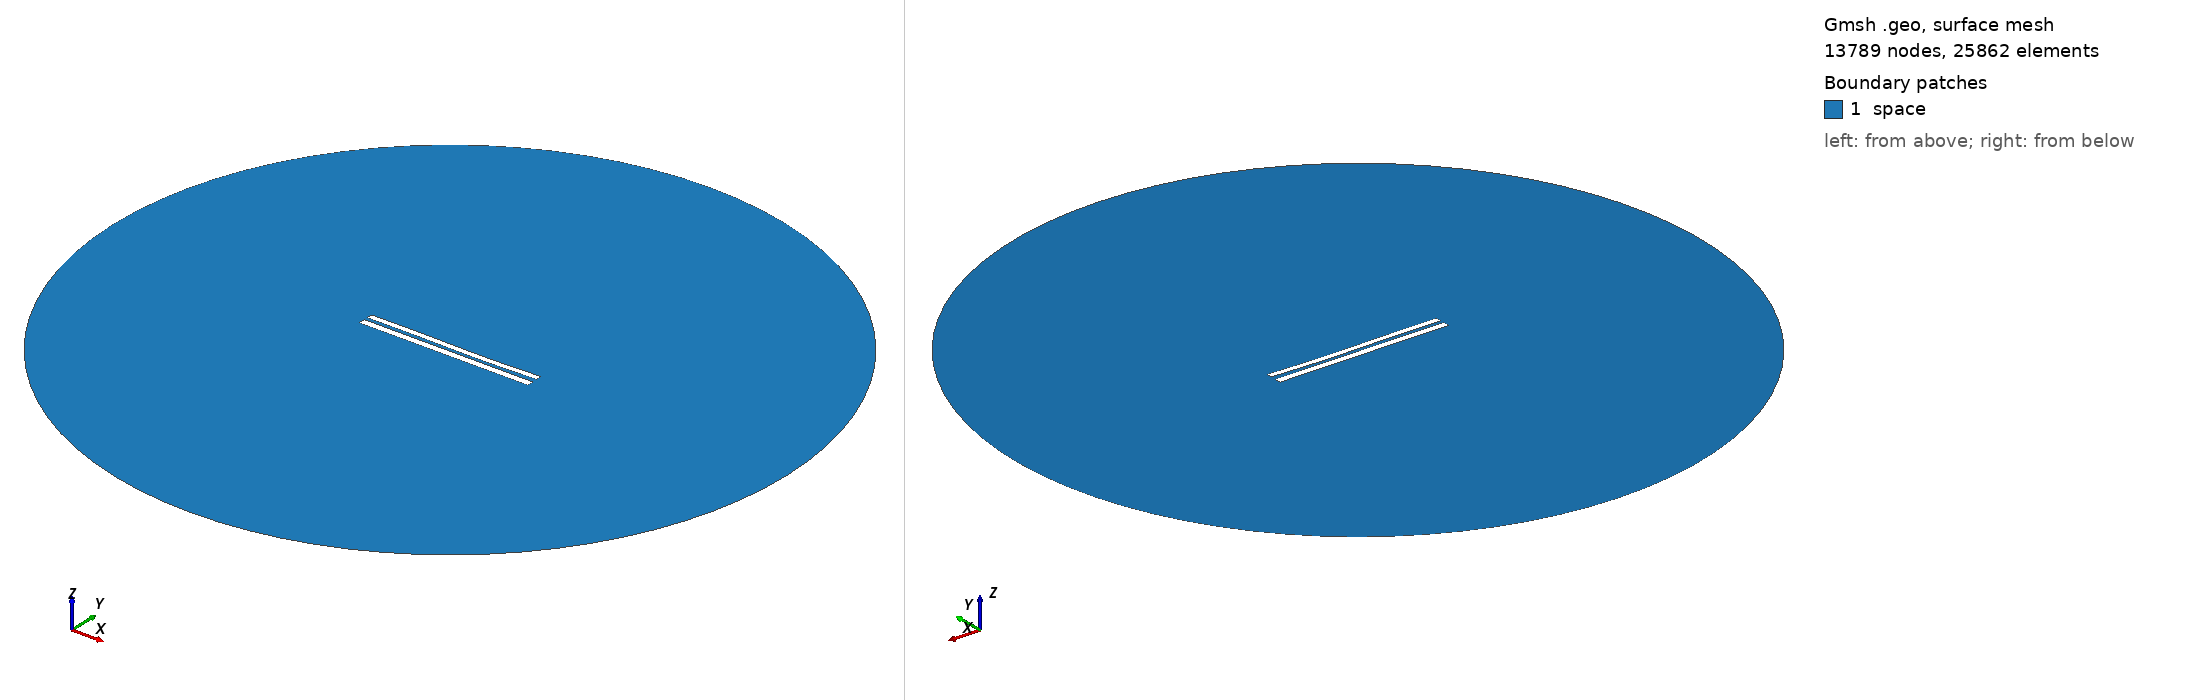

Gmsh geometry script, surface-meshed: 13789 nodes, 25862 surface elements. Boundary patches (legend numbers): 1 space. Left view from above one corner, right view from below the opposite corner. Legend entries are the model's physical surfaces. The drawing asked Gmsh for element sizes between 1% and 20% of the model's largest extent; the script's own settings can give other sizes.

=== 7898.geo (drawn) ===
//---------------------------------------
// Geometry kernel
//---------------------------------------

SetFactory("OpenCASCADE");



//---------------------------------------
// Parameters of the geometry
//---------------------------------------

// Overetch of the upper plate
overetch = 0.25;

// Distance between the plates
distance = 2.0;

// Discretization over the x axis (for the deformation)
nx = 50; 

// Length of the plate
L = 100 - overetch; 

// Number of modes
n = 4; 

// 1st mode coefficient
coeff(1) = 0.07499999999999998;
beta(1) = 0.596864 * 3.1415926535 / L;

// 2nd mode coefficient
coeff(2) = -0.15;
beta(2) = 1.49418 * 3.1415926535 / L;

// 3rd mode coefficient
coeff(3) = 0.15;
beta(3) = 2.50025 * 3.1415926535 / L;

// 4th mode coefficient
coeff(4) = 0.0;
beta(4) = 3.49999 * 3.1415926535 / L;



//---------------------------------------
// Upper plate (deformed rectangle)
//---------------------------------------

// Coordiantes of the upper plate
xmin = -50;
xmax = 50 - overetch;

// Height of the upper plate
yheight = 4 - 2 * overetch;

// Indexes of the points
UpperID[] = {};
LowerID[] = {};
LeftID[] = {};
RightID[] = {};

// Point index
p = 1;

// Horizontal edges
For i In {1:nx}
    x = xmin + (i-1)*(xmax - xmin)/(nx-1);

    y_bottom = distance / 2 + overetch;
    For j In {1:n}
        C = (Cosh(beta(j)*L) + Cos(beta(j)*L)) / (Sinh(beta(j)*L) + Sin(beta(j)*L));
        y_bottom  = y_bottom + coeff(j) * (Cosh(beta(j)*(x+50)) - Cos(beta(j)*(x+50)) - C * (Sinh(beta(j)*(x+50)) - Sin(beta(j)*(x+50))));
    EndFor

    y_top = y_bottom + yheight;

    Point(p) = {x, y_top, 0, 1.0};
    UpperID[i] = p;
    p = p + 1;

    Point(p) = {x, y_bottom, 0, 1.0};
    LowerID[i] = p;
    p = p + 1;
EndFor

// Create point lists
UpperPts[] = {}; LowerPts[] = {};
For i In {1:nx}
  UpperPts[] += {UpperID[i]};
  LowerPts[] += {LowerID[i]};
EndFor

// Build splines
Spline(1) = {UpperPts[]};
Spline(2) = {LowerPts[]};
Line(3) = {LowerPts[nx-1], UpperPts[nx-1]};
Line(4) = {LowerPts[0], UpperPts[0]};

// Build the plane surface
Curve Loop(1) = {2, 3, -1, -4};
Plane Surface(1) = {1};



//---------------------------------------
// Lower plate (rectangle)
//---------------------------------------

// Vertices
Point(1001) = {-50, -1, 0, 1.0};
Point(1002) = { 50, -1, 0, 1.0};
Point(1003) = { 50,  -5, 0, 1.0};
Point(1004) = {-50,  -5, 0, 1.0};

// Edges
Line(5) = {1001, 1002};
Line(6) = {1002, 1003};
Line(7) = {1003, 1004};
Line(8) = {1004, 1001};

// Plane surface
Line Loop(2) = {5, 6, 7, 8};
Plane Surface(2) = {2}; 



//---------------------------------------
// Outer (fictious) boundary
//---------------------------------------

// Points
Point(1005) = {0, 0, 0};       // Center
Point(1006) = {200, 0, 0};     // Start point
Point(1007) = {0, 200, 0};     // 90 degrees
Point(1008) = {-200, 0, 0};    // 180 degrees
Point(1009) = {0, -200, 0};    // 270 degrees

// Circle arcs (each needs start, center, end)
Circle(9) = {1006, 1005, 1007};
Circle(10) = {1007, 1005, 1008};
Circle(11) = {1008, 1005, 1009};
Circle(12) = {1009, 1005, 1006};

// Plane surface for the entire domain
Curve Loop(3) = {9, 10, 11, 12};
Surface(3) = {3};

// Subtract the plates from the whole domain to obtain the actual domain where we want to solve the equations
BooleanDifference{ Surface{3}; Delete; }{ Surface{1}; Surface{2}; Delete; }




//---------------------------------------
// Transfinite Lines/Curves
//---------------------------------------

// Set the number of points on the boundaries
r = 7;

// Plates
Transfinite Curve {1, 2} = 50*r Using Progression 1;
Transfinite Curve {3, 4} = 2*r Using Progression 1;
Transfinite Line {5, 7} = 50*r Using Progression 1;
Transfinite Line {6, 8} = 2*r Using Progression 1;

// Outer boundary
Transfinite Line {9, 10, 11, 12} = 20 Using Progression 1;



//---------------------------------------
// Physical groups
//---------------------------------------                

// Physical curves (boundaries)
Physical Line("force_segment", 10) = {2};
Physical Line("upper_plate", 11) = {1, 3, 4};
Physical Line("lower_plate", 12) = {5, 6, 7, 8};
Physical Line("boundary", 20) = {9, 10, 11, 12};

// Physical Surfaces
Physical Surface("space", 30) = {3};



//---------------------------------------
// 6. Generate the Mesh
//---------------------------------------

// 2D mesh generation
Mesh 2;
